Labelled photos from "vgg_splitData", an image-classification folder in oceswim/BigProject. The possible labels are: aeroplane, bicycle, bus, car, motor.

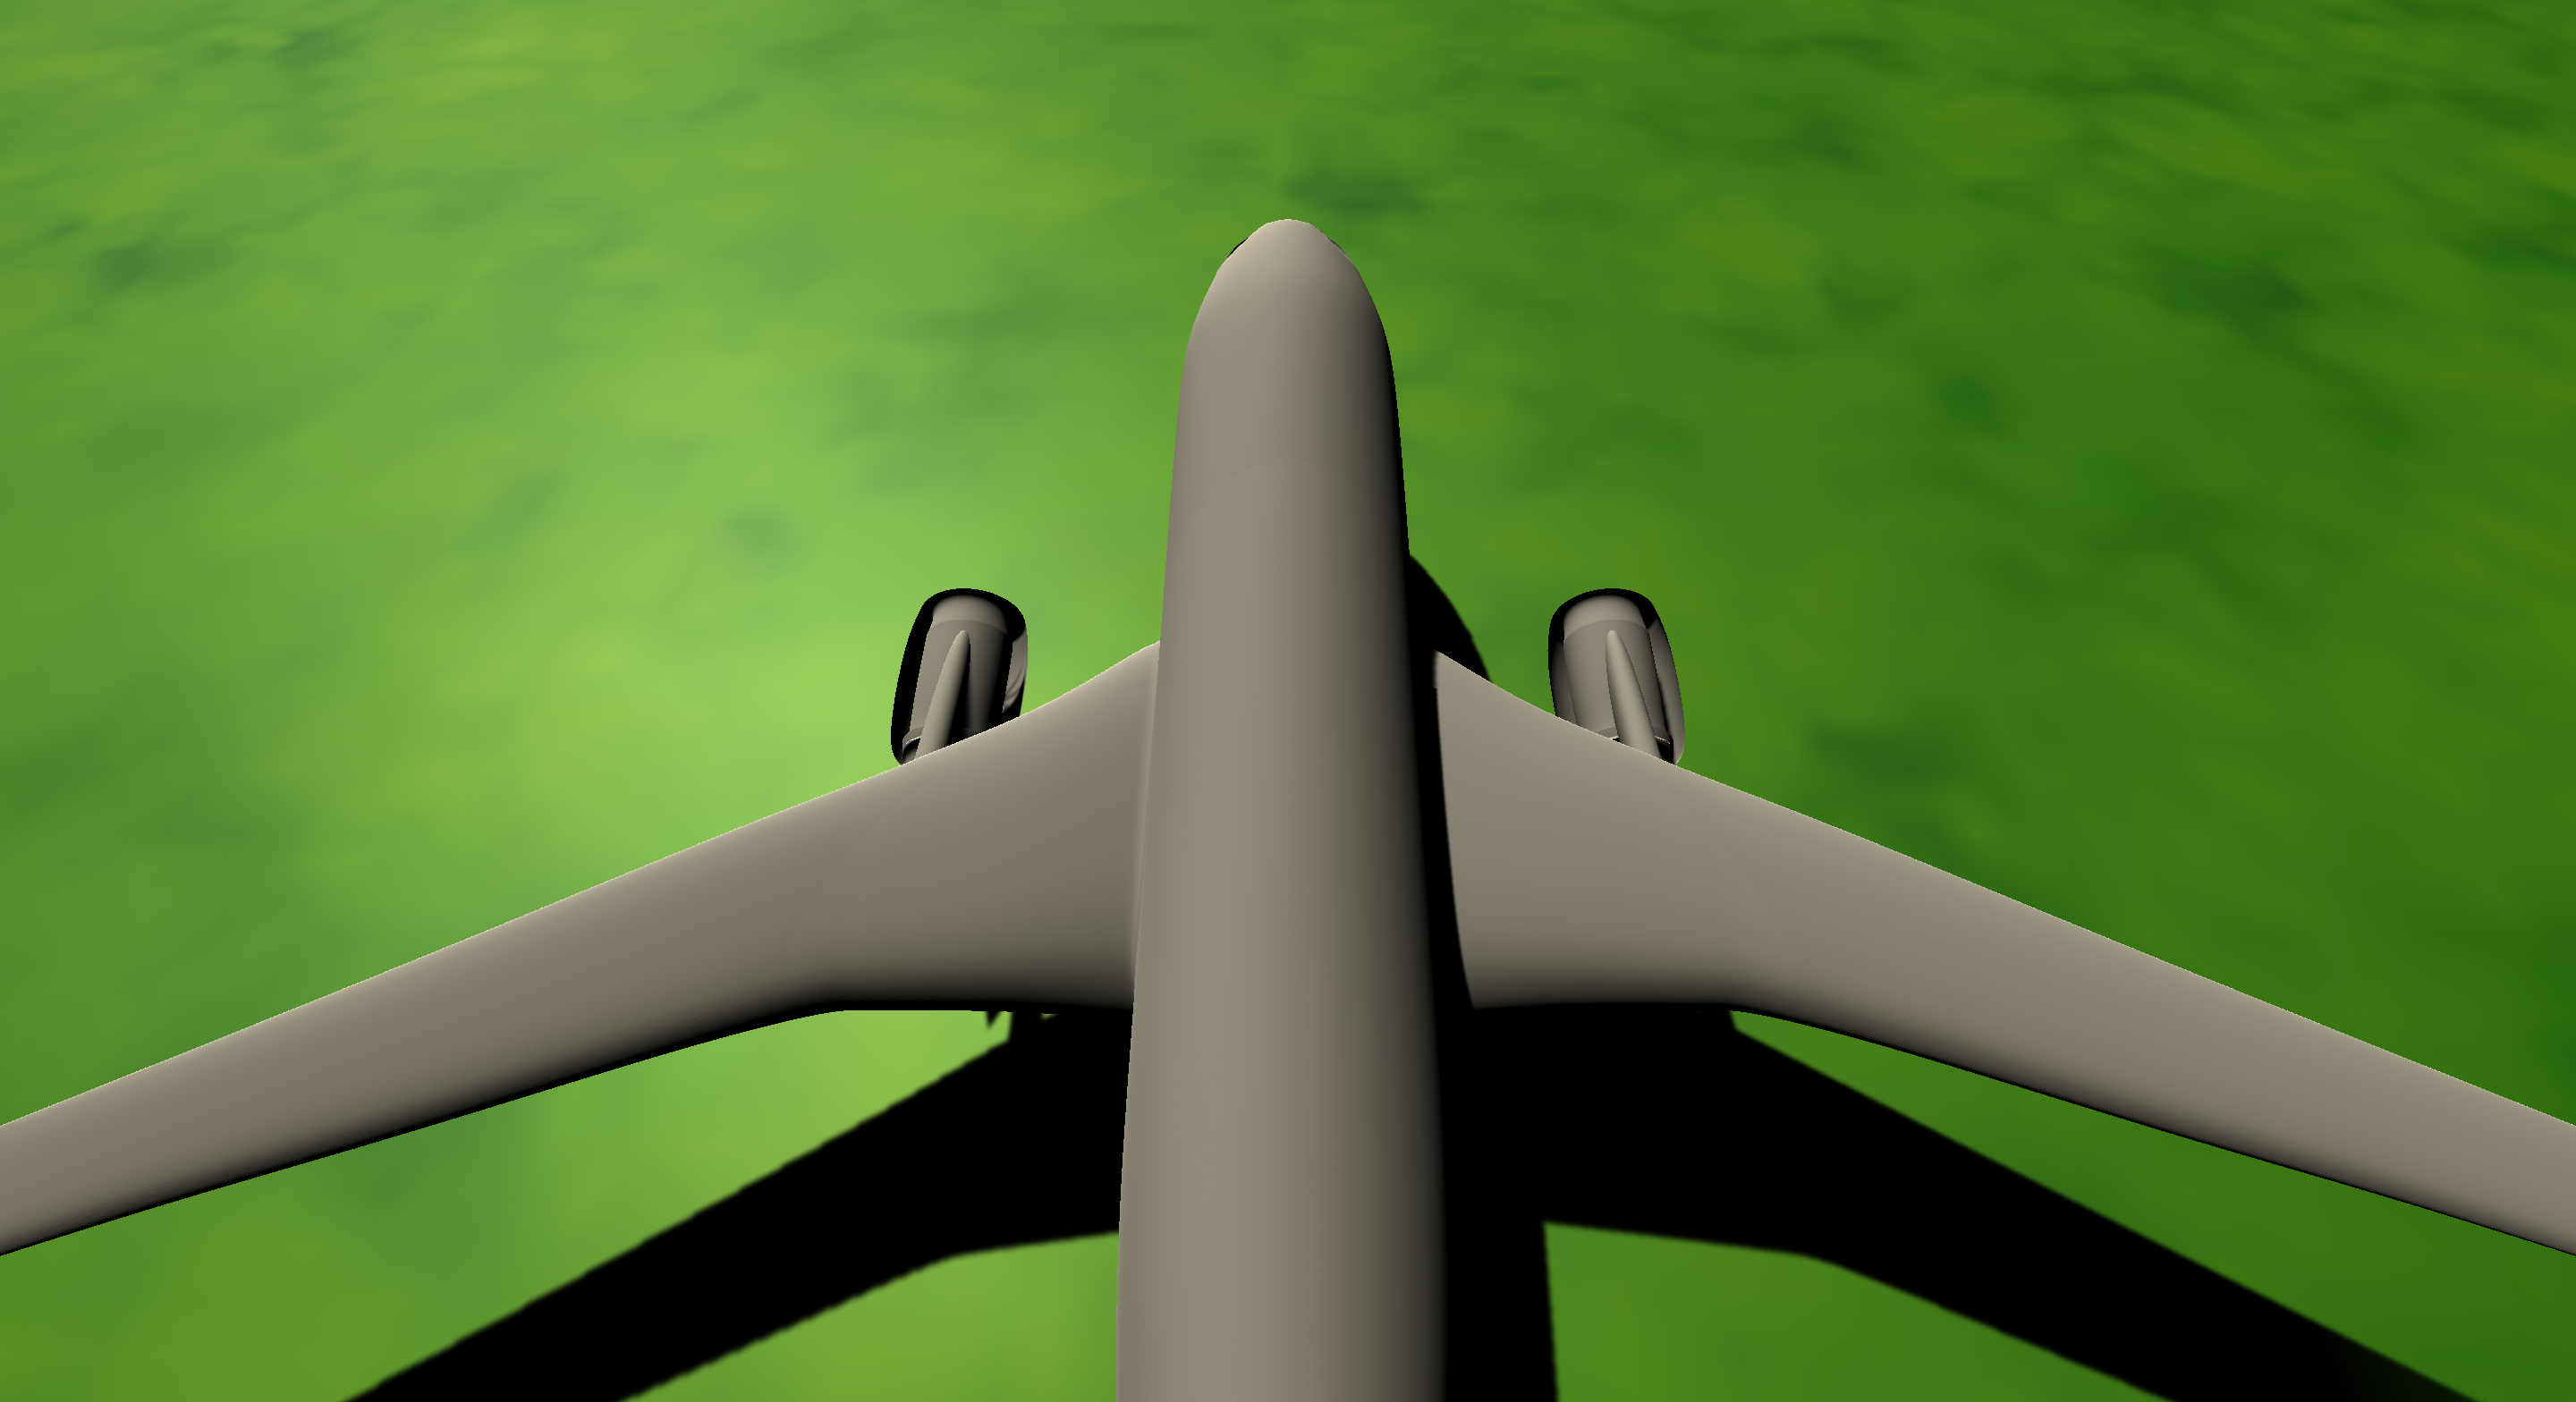
Label: aeroplane

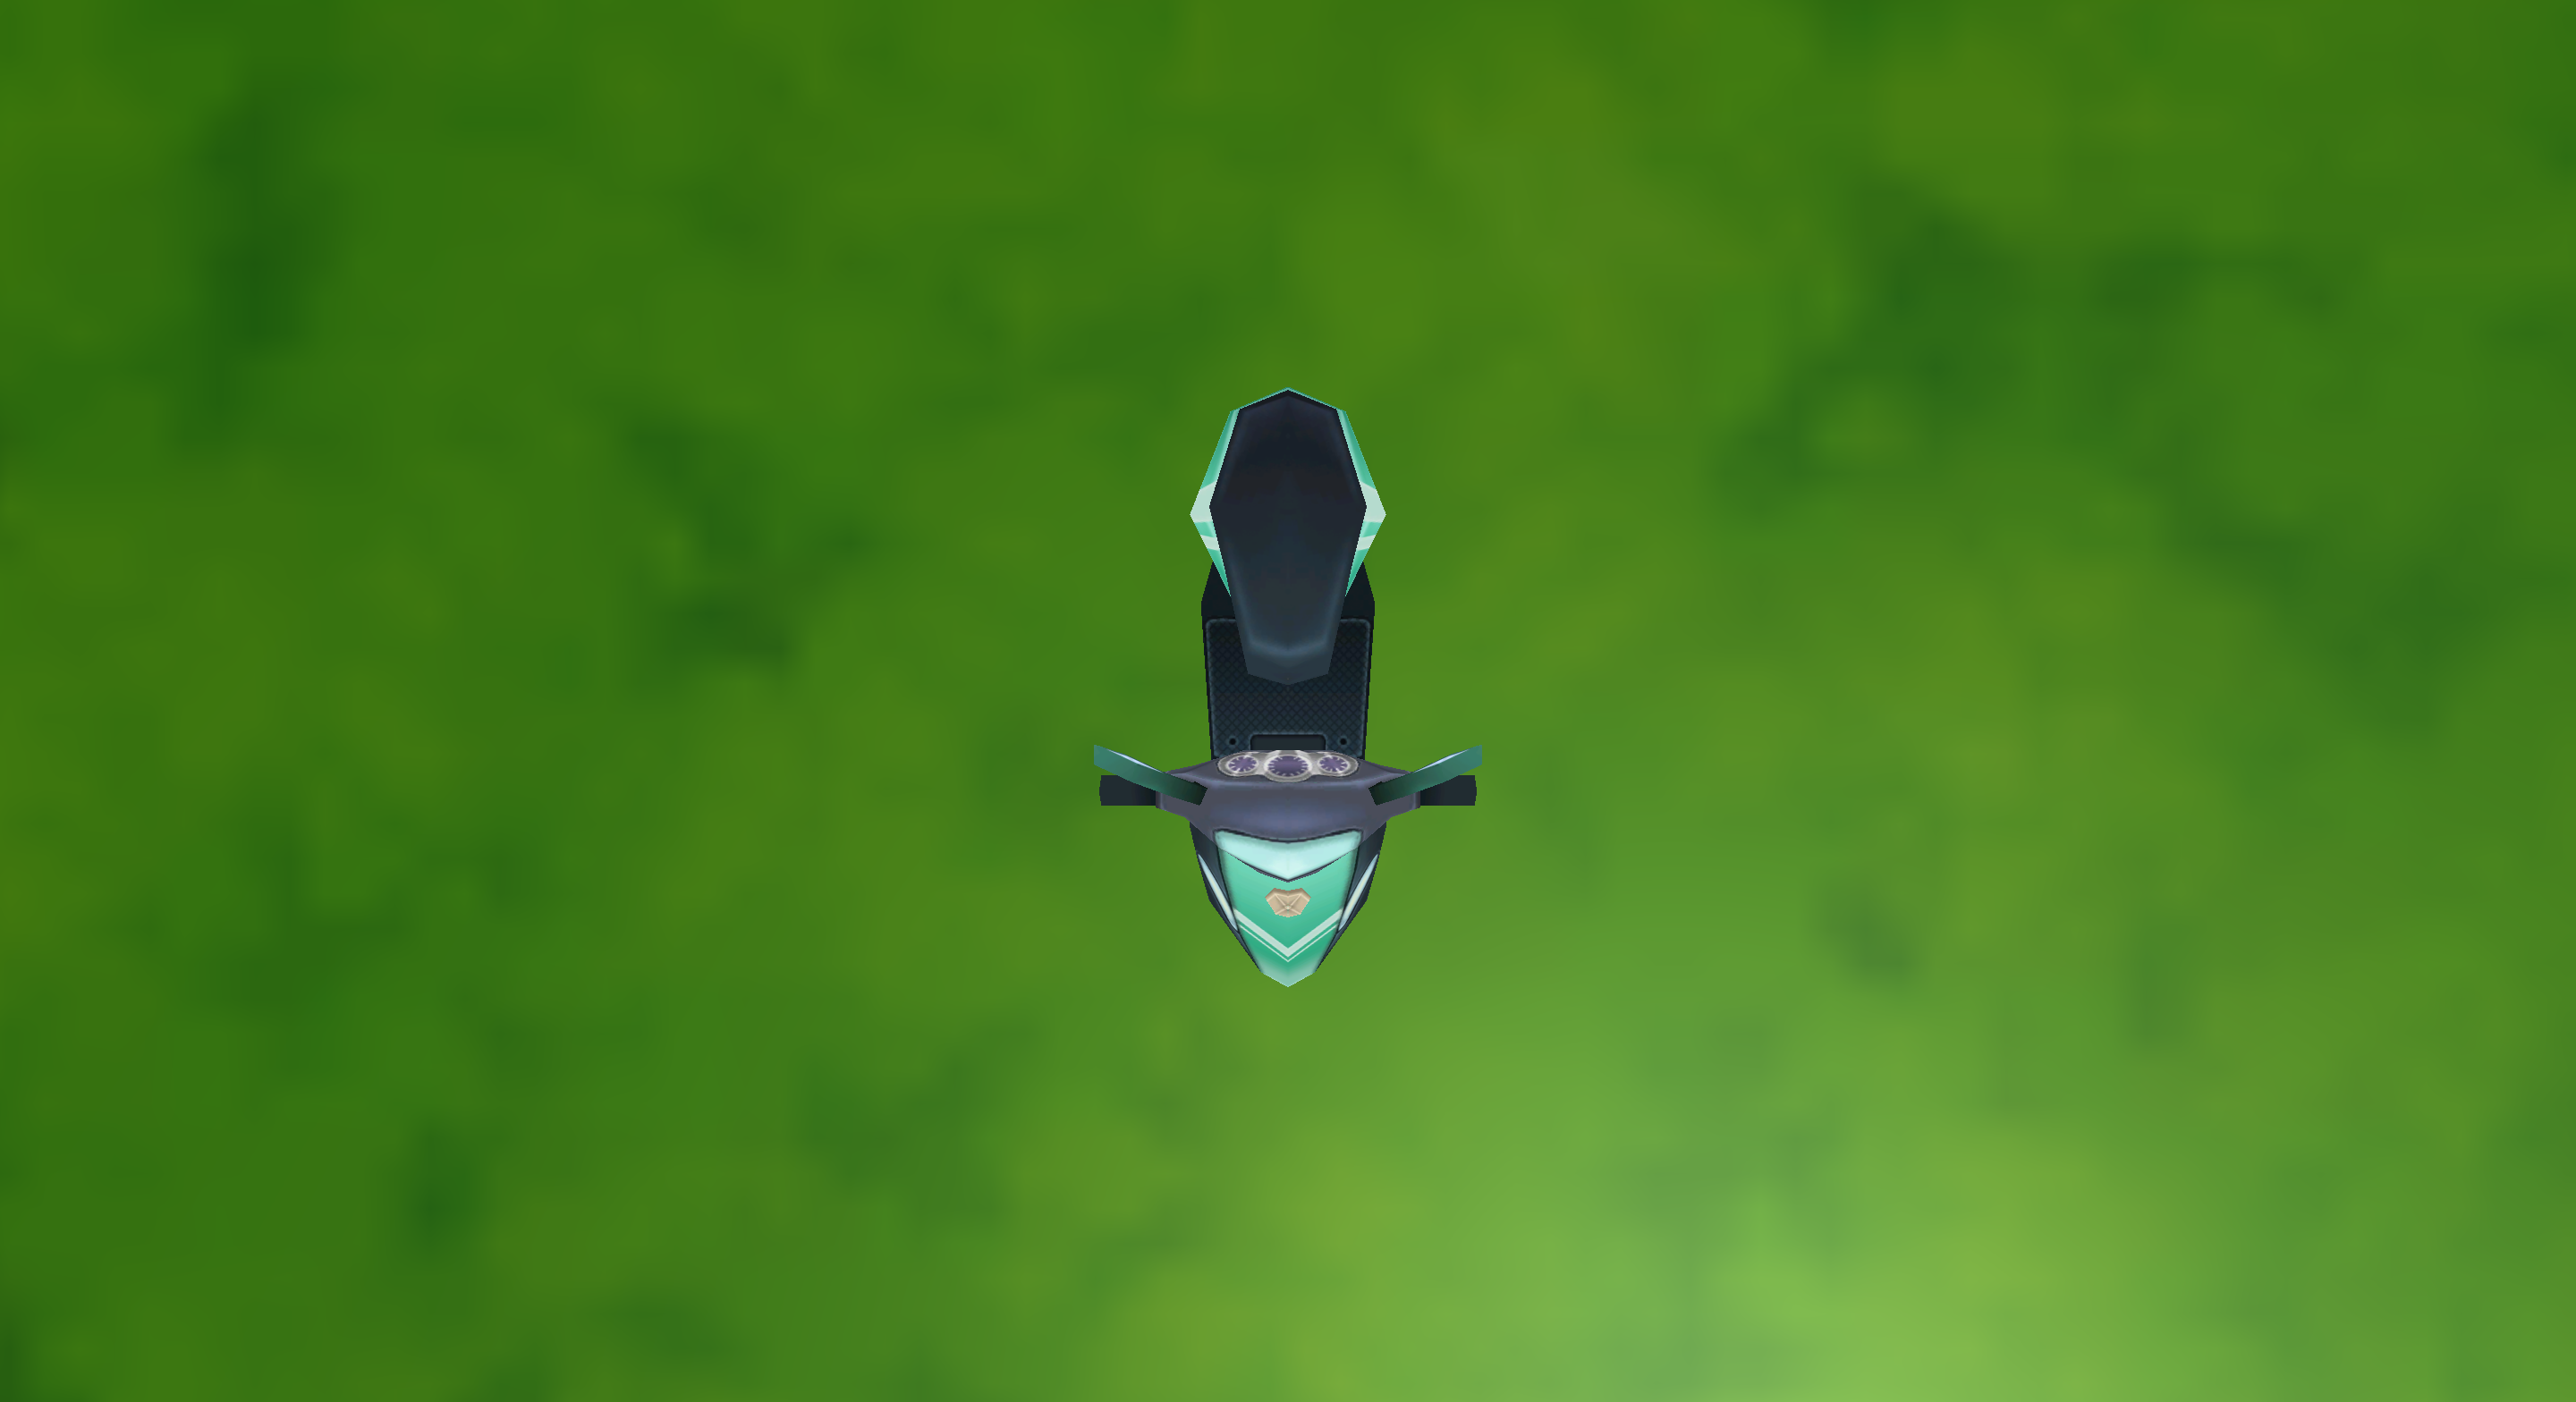
Label: motor

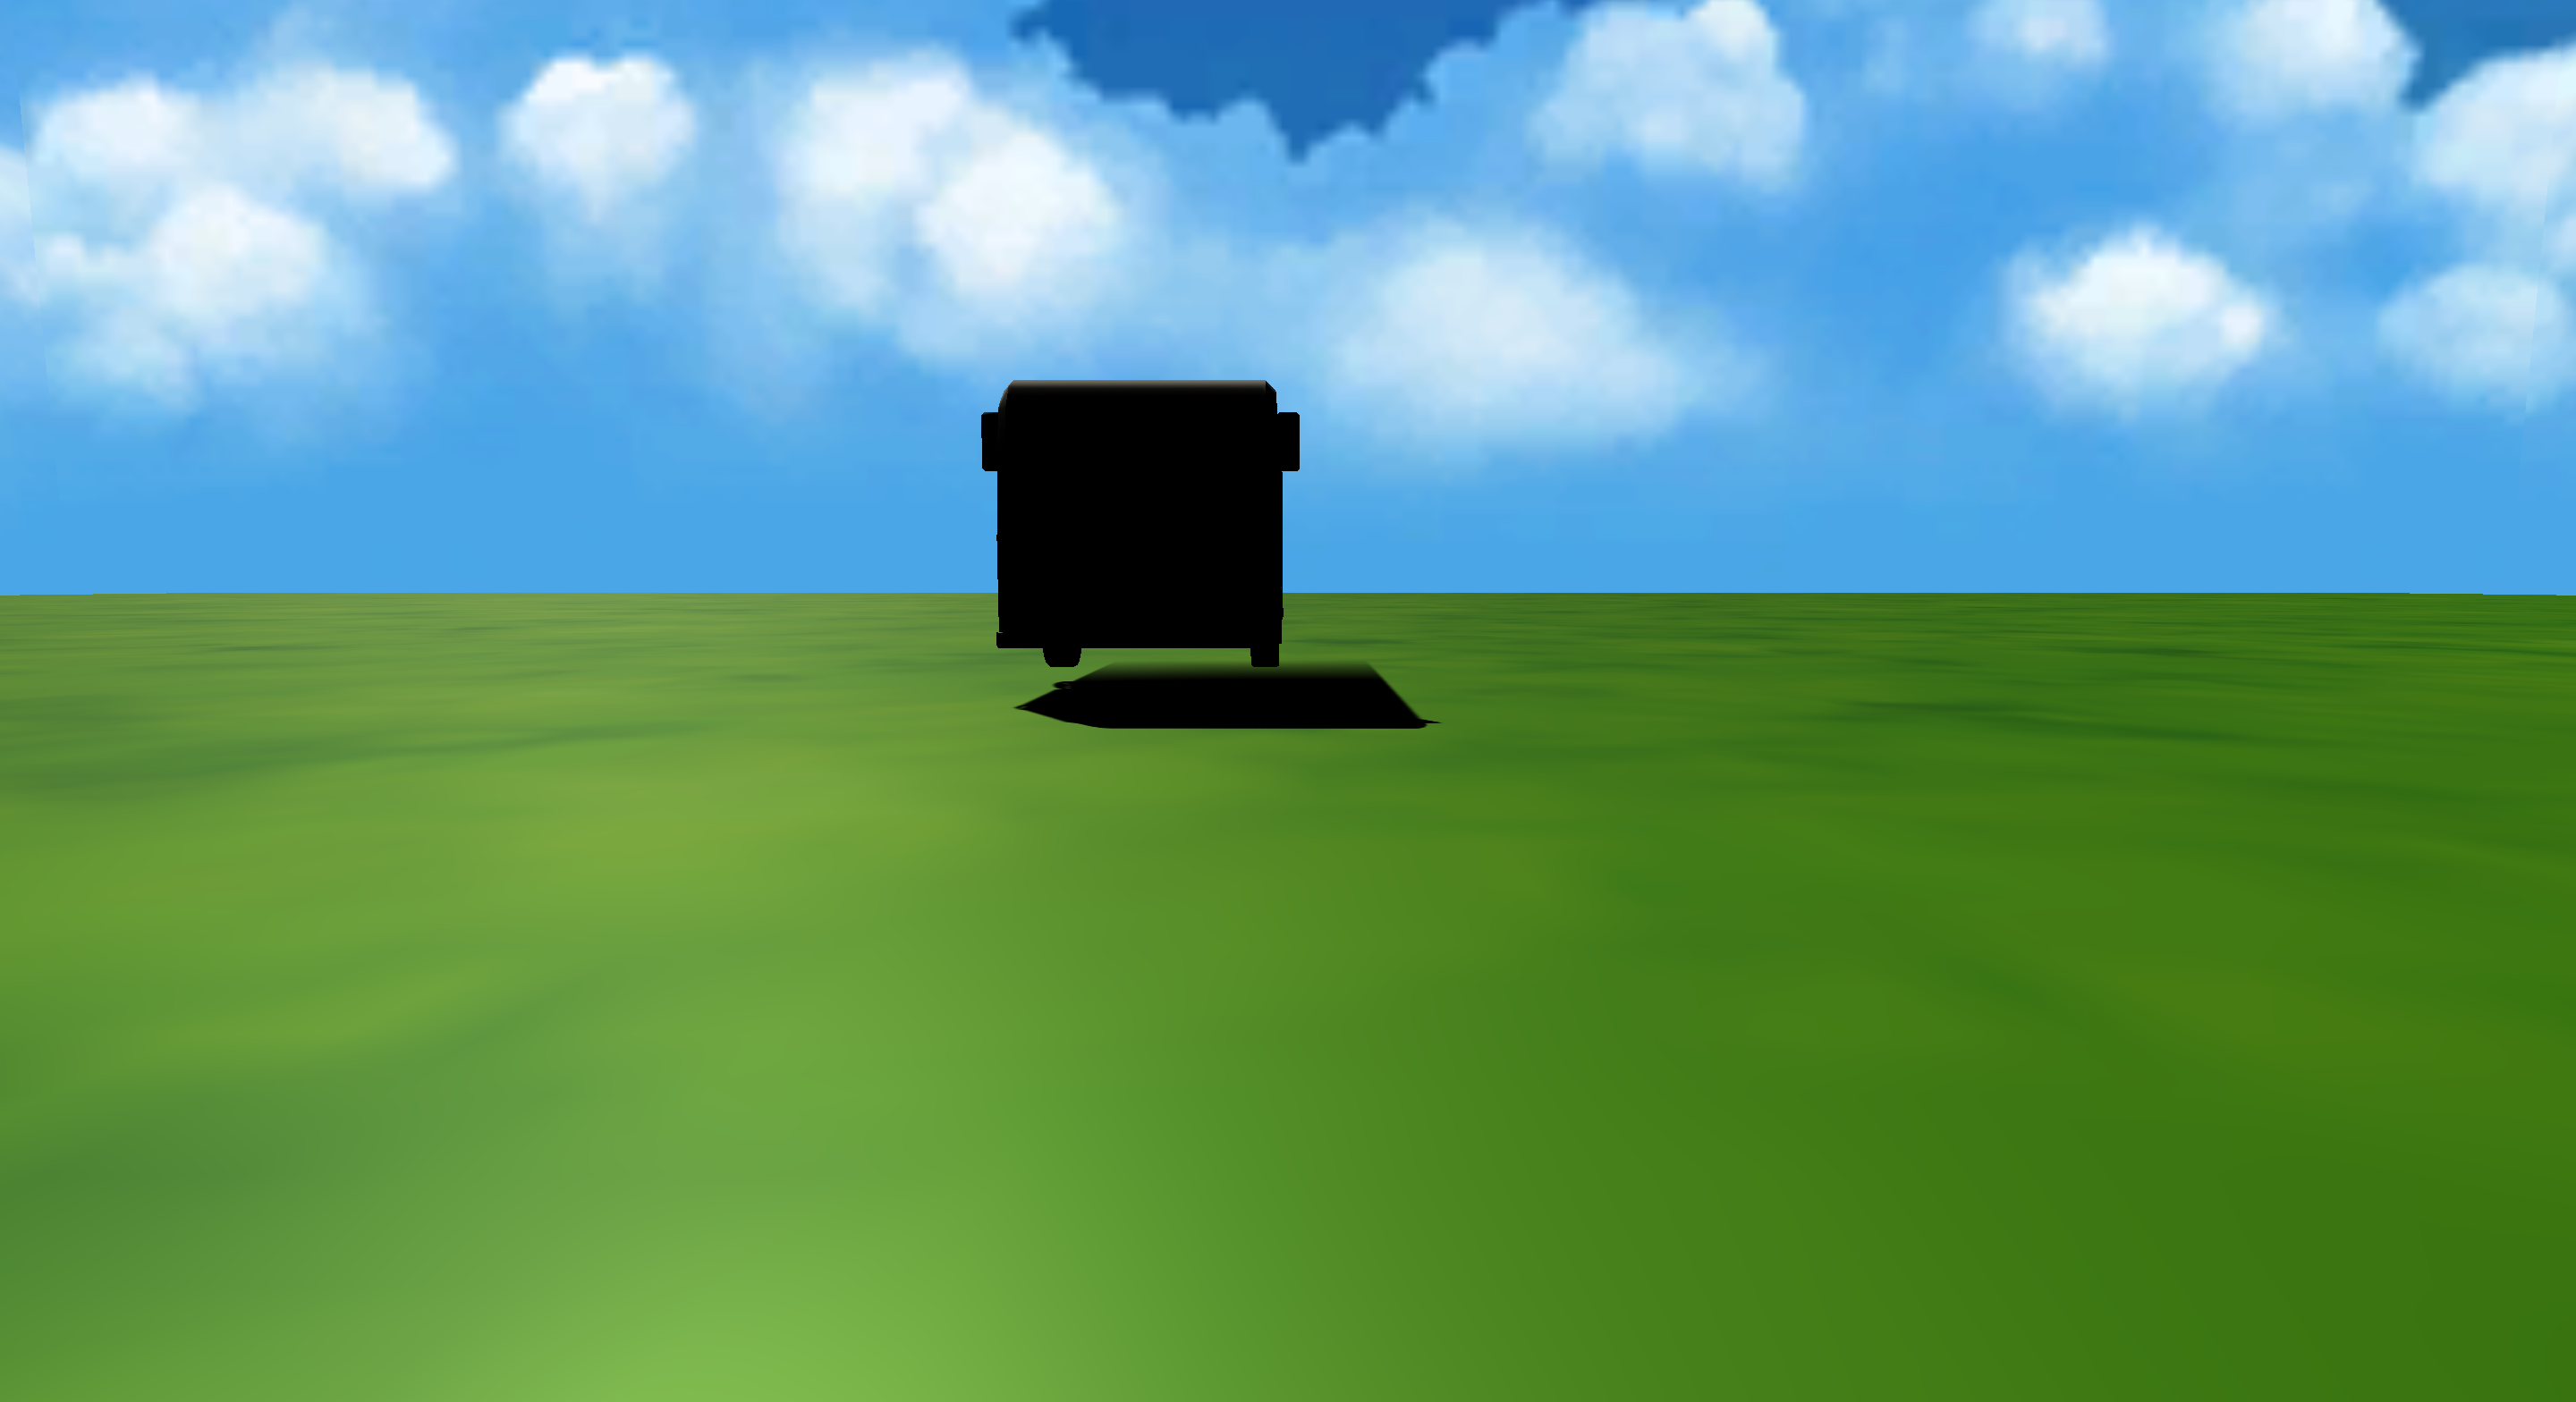
Label: bus

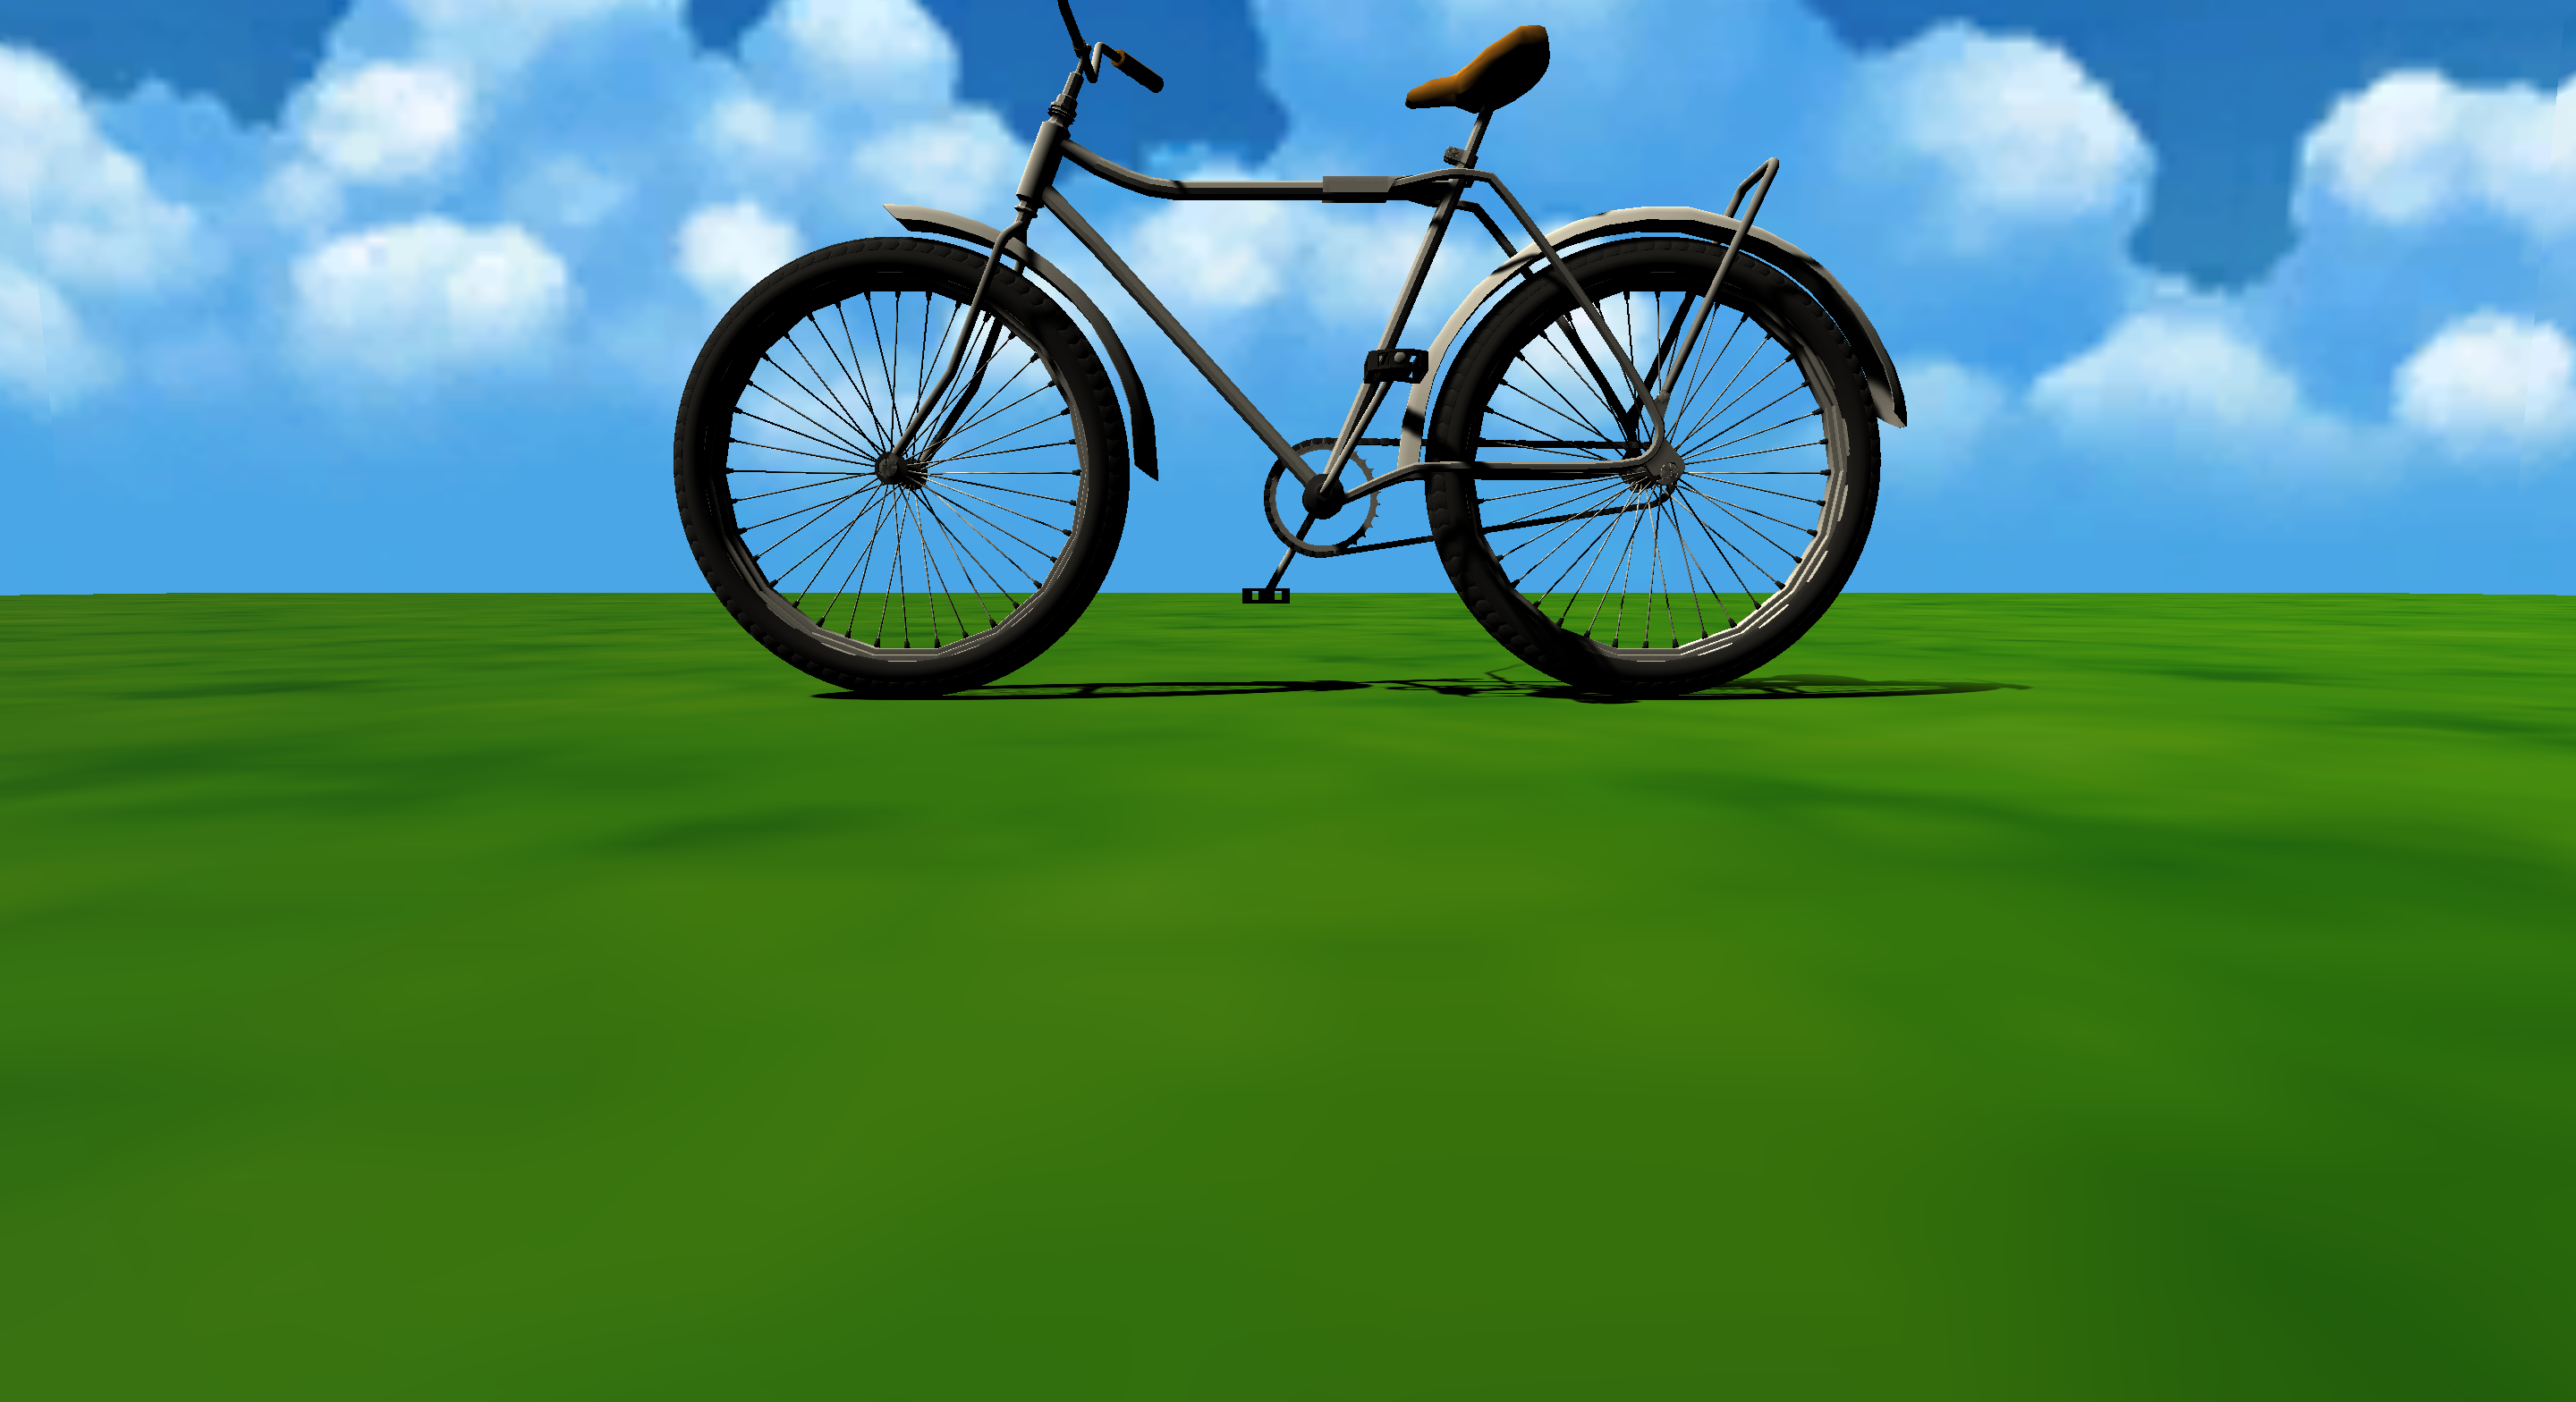
Label: bicycle

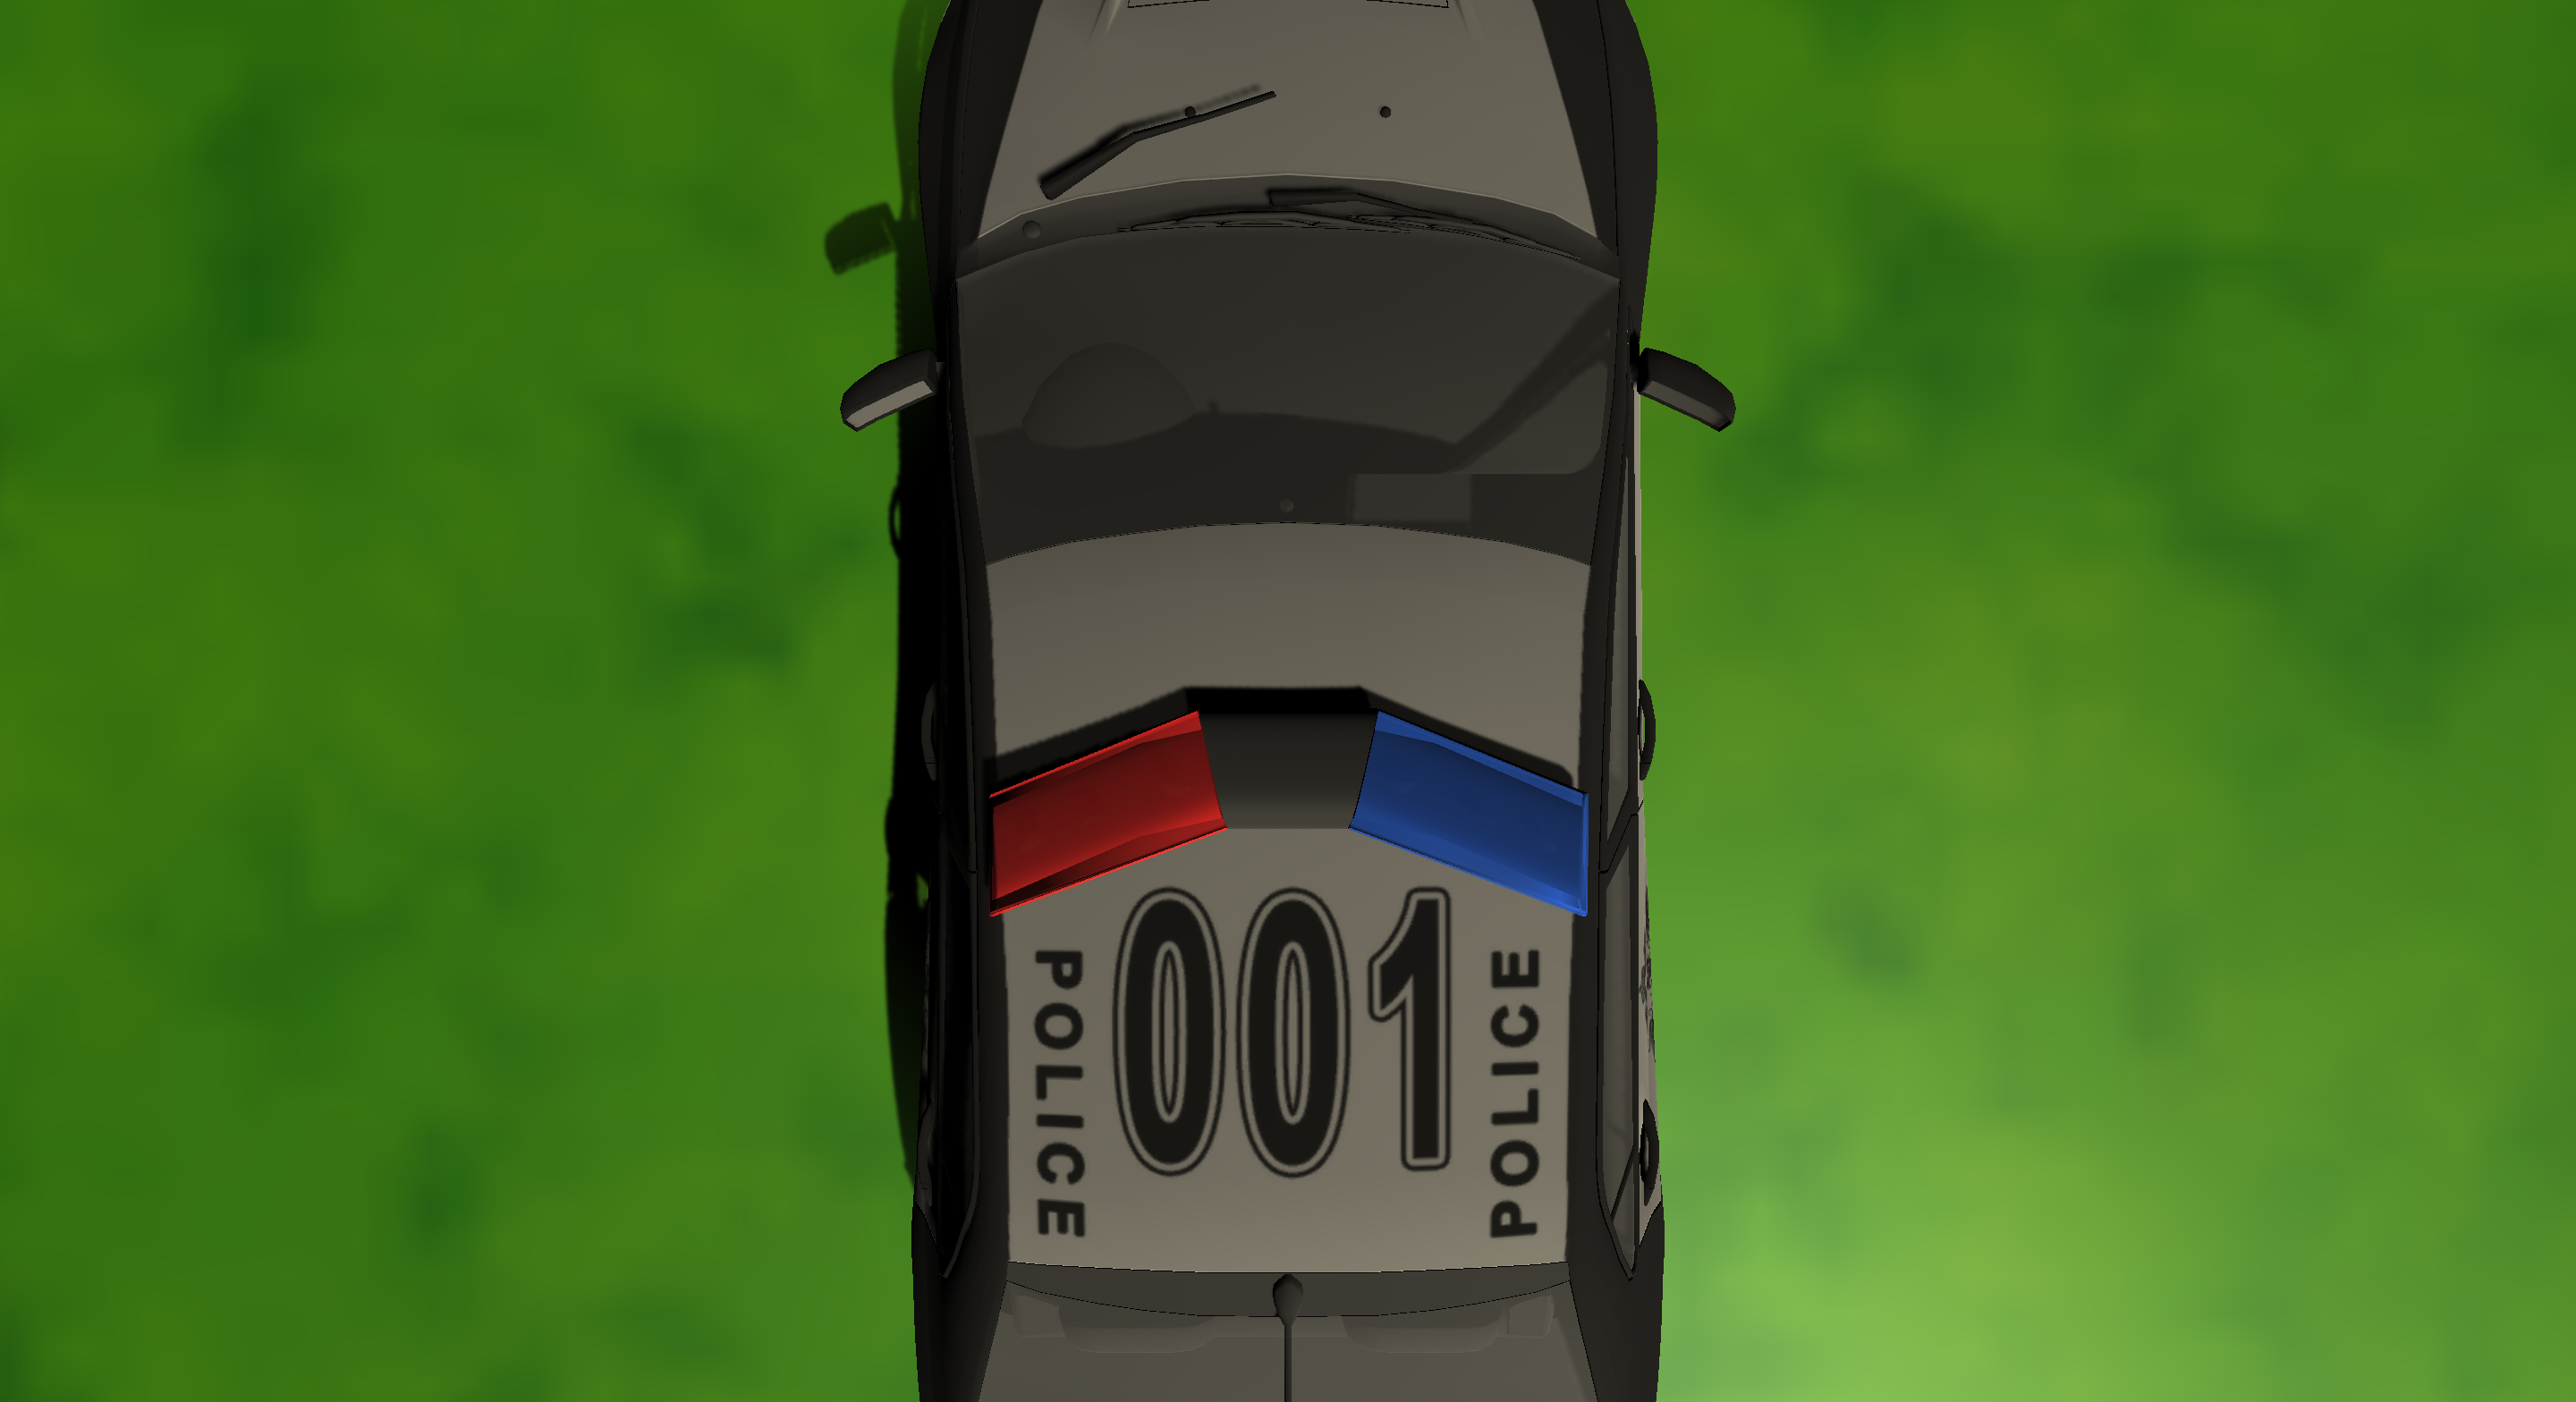
Label: car

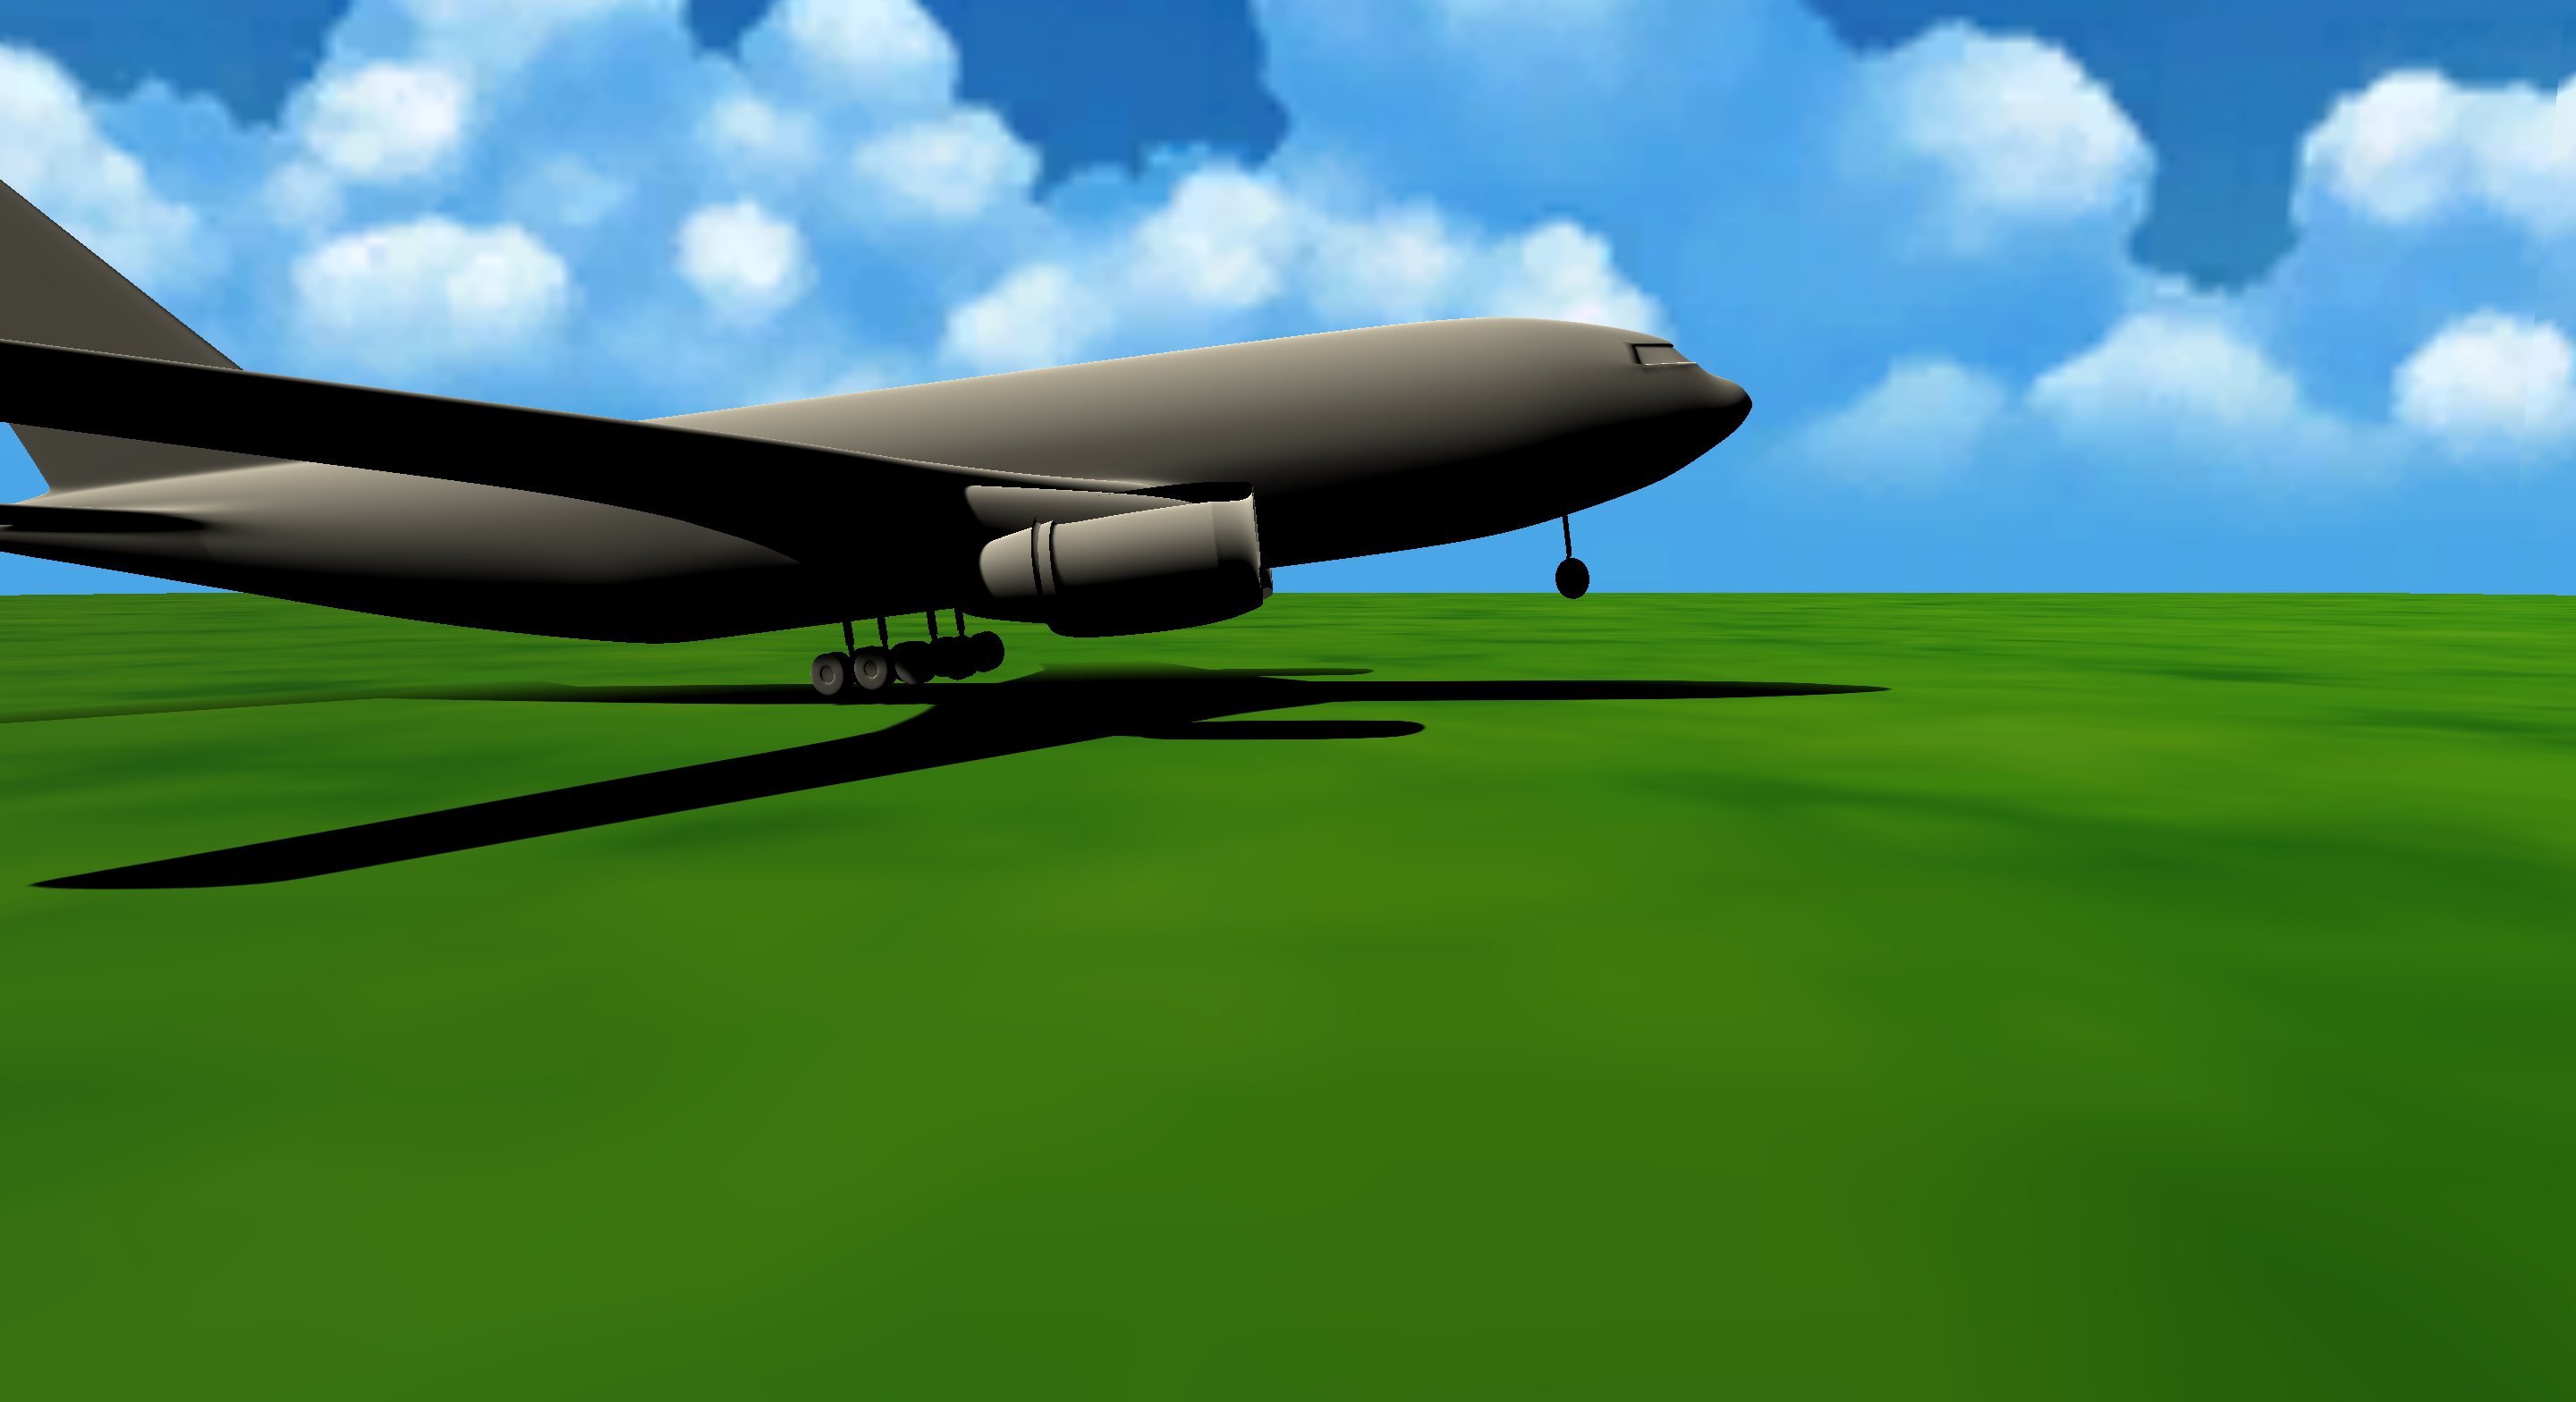
Label: aeroplane
